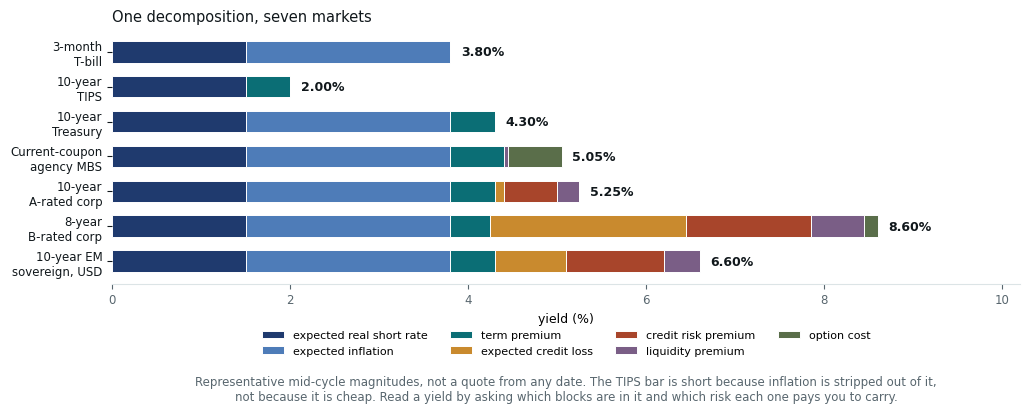

Reproduce this figure in Python. (Note: this script raises an exception after producing the figure.)
# The yield decomposition, drawn. Every bond's yield is the same sum of
# components with different terms switched on. Representative magnitudes for a
# mid-cycle environment, not a quote from any date: the point is the structure,
# not the levels.
#
# Run standalone:  uv run --no-project --with matplotlib,numpy python <path>

import os

os.environ.setdefault("SOURCE_DATE_EPOCH", "1735689600")

import matplotlib

matplotlib.use("Agg")
matplotlib.rcParams["svg.fonttype"] = "path"
matplotlib.rcParams["svg.hashsalt"] = "bd_yield_stack"
matplotlib.rcParams["font.family"] = ["Helvetica", "Arial", "DejaVu Sans"]

from pathlib import Path

import matplotlib.pyplot as plt
import numpy as np

INK = "#10171B"
MUTED = "#58666E"

# component -> colour.  Ordered as they stack, bottom to top.
COMPONENTS = [
    ("expected real short rate", "#1F3A6E"),
    ("expected inflation", "#4E7CB8"),
    ("term premium", "#0B6E75"),
    ("expected credit loss", "#C98A2E"),
    ("credit risk premium", "#A8452B"),
    ("liquidity premium", "#7A5E86"),
    ("option cost", "#5A6E4A"),
]

# instrument -> the seven components, in percent.
BONDS = {
    "3-month\nT-bill": [1.50, 2.30, 0.00, 0.00, 0.00, 0.00, 0.00],
    "10-year\nTIPS": [1.50, 0.00, 0.50, 0.00, 0.00, 0.00, 0.00],
    "10-year\nTreasury": [1.50, 2.30, 0.50, 0.00, 0.00, 0.00, 0.00],
    "Current-coupon\nagency MBS": [1.50, 2.30, 0.60, 0.00, 0.00, 0.05, 0.60],
    "10-year\nA-rated corp": [1.50, 2.30, 0.50, 0.10, 0.60, 0.25, 0.00],
    "8-year\nB-rated corp": [1.50, 2.30, 0.45, 2.20, 1.40, 0.60, 0.15],
    "10-year EM\nsovereign, USD": [1.50, 2.30, 0.50, 0.80, 1.10, 0.40, 0.00],
}


def main() -> None:
    names = list(BONDS)
    data = np.array([BONDS[n] for n in names])
    totals = data.sum(axis=1)
    y = np.arange(len(names))[::-1]

    fig, ax = plt.subplots(figsize=(10.4, 4.6))
    left = np.zeros(len(names))
    for i, (label, colour) in enumerate(COMPONENTS):
        ax.barh(y, data[:, i], left=left, color=colour, height=0.62, label=label, edgecolor="white", lw=0.7)
        left += data[:, i]

    for yi, tot in zip(y, totals, strict=True):
        ax.text(tot + 0.12, yi, f"{tot:.2f}%", va="center", fontsize=9, color=INK, fontweight="bold")

    ax.set_yticks(y)
    ax.set_yticklabels(names, fontsize=8.5)
    ax.set_xlabel("yield (%)", fontsize=9)
    ax.set_xlim(0, 10.2)
    ax.tick_params(labelsize=8.5, colors=MUTED)
    ax.tick_params(axis="y", colors=INK)
    for s in ("top", "right", "left"):
        ax.spines[s].set_visible(False)
    ax.spines["bottom"].set_color("#DCE4E6")
    ax.legend(fontsize=8.0, frameon=False, ncol=4, loc="upper center", bbox_to_anchor=(0.5, -0.145))
    ax.set_title("One decomposition, seven markets", fontsize=10.5, color=INK, loc="left")

    ax.text(
        0.5,
        -0.36,
        "Representative mid-cycle magnitudes, not a quote from any date. The TIPS bar is short because "
        "inflation is stripped out of it,\nnot because it is cheap. Read a yield by asking which blocks are "
        "in it and which risk each one pays you to carry.",
        transform=ax.transAxes,
        ha="center",
        va="top",
        fontsize=8.5,
        color=MUTED,
    )
    fig.tight_layout()
    out = Path(__file__).with_suffix("")
    for ext in ("pdf", "svg"):
        fig.savefig(f"{out}.{ext}", transparent=True, bbox_inches="tight")

    print(f"{'instrument':>30} {'yield':>7} {'spread to 10y UST':>19}")
    ust = BONDS["10-year\nTreasury"]
    ust_total = sum(ust)
    for n in names:
        t = sum(BONDS[n])
        print(f"{n.replace(chr(10), ' '):>30} {t:6.2f}% {(t - ust_total) * 100:15.0f}bp")
    print()
    hy = BONDS["8-year\nB-rated corp"]
    hy_spread = sum(hy[3:])
    print(
        f"B-rated spread {hy_spread * 100:.0f}bp = expected loss {hy[3] * 100:.0f}bp "
        f"+ risk premium {hy[4] * 100:.0f}bp + liquidity {hy[5] * 100:.0f}bp + option {hy[6] * 100:.0f}bp"
    )
    print(f"  expected loss is {hy[3] / hy_spread:.0%} of the spread")
    ig = BONDS["10-year\nA-rated corp"]
    ig_spread = sum(ig[3:])
    print(f"A-rated spread {ig_spread * 100:.0f}bp; expected loss is {ig[3] / ig_spread:.0%} of it")


main()
